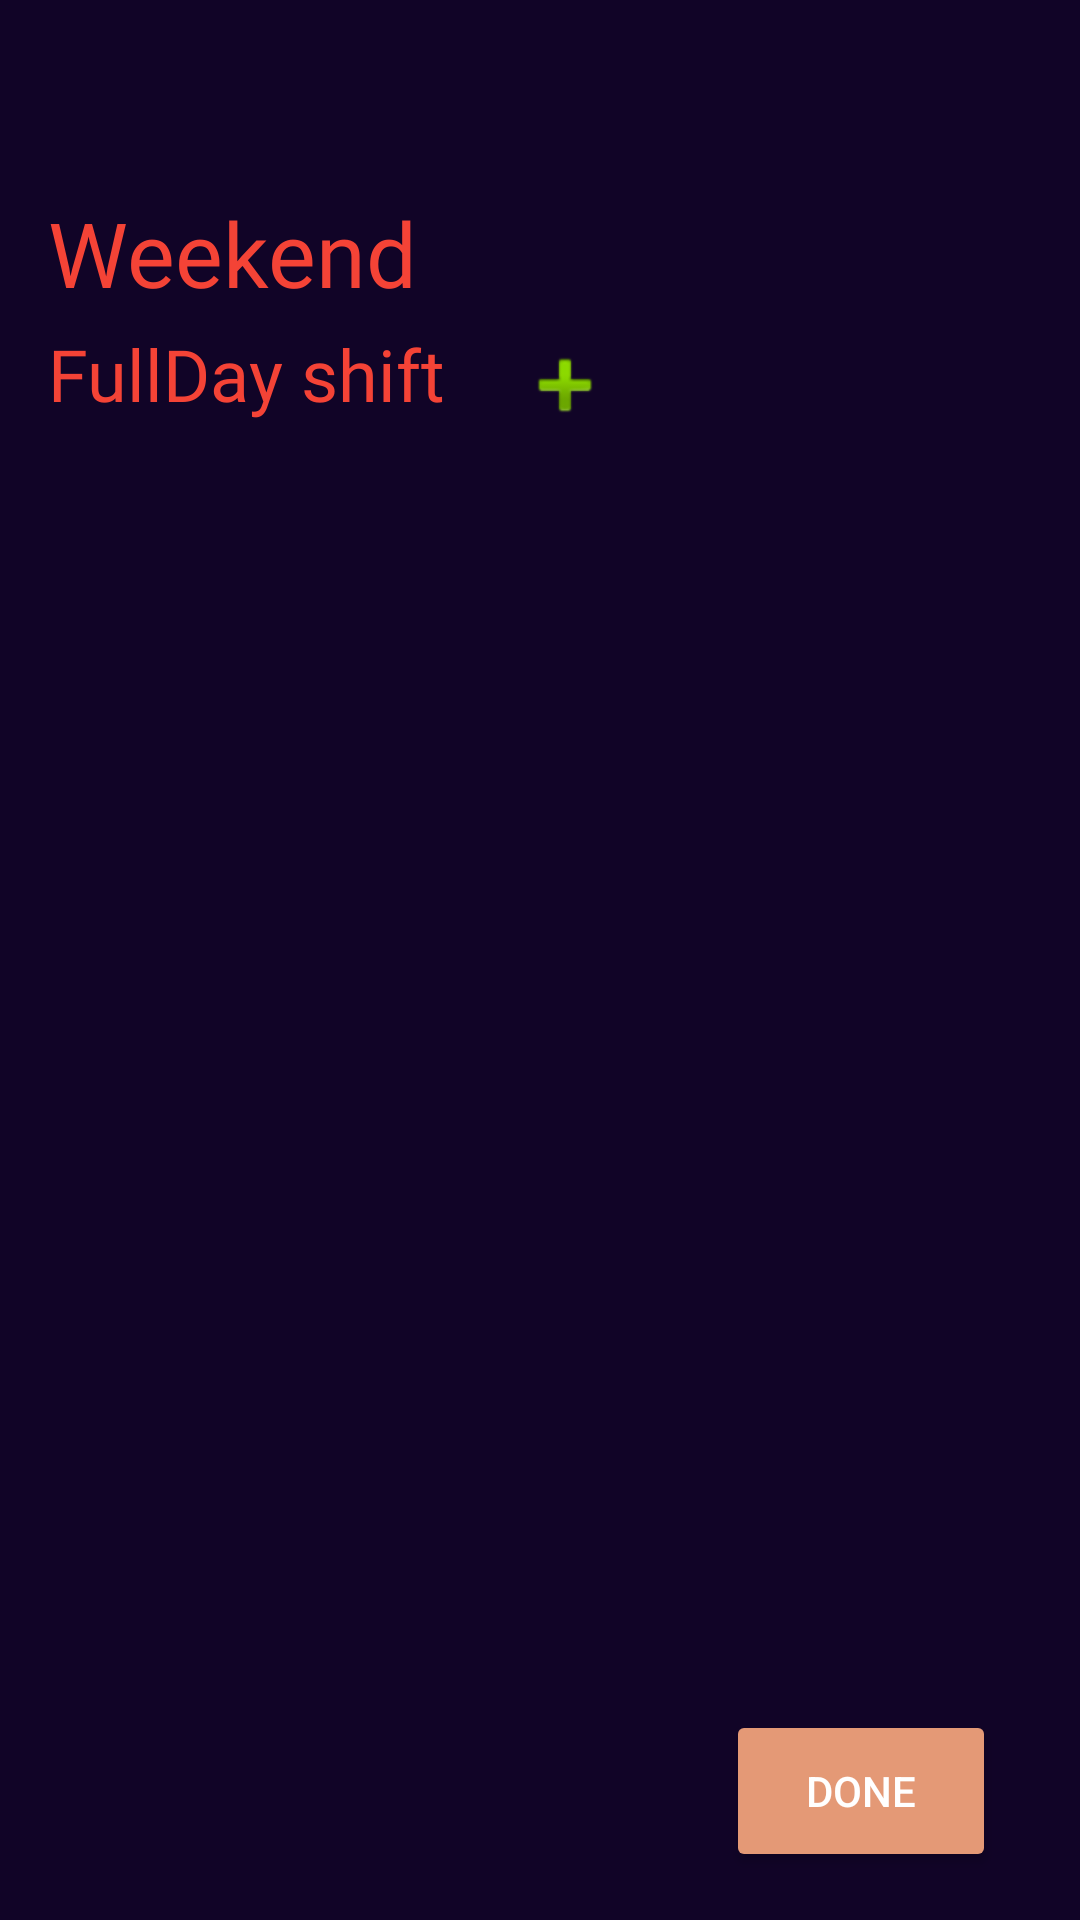

Android layout source for this screen:
<!-- AndroidManifest.xml: application theme Theme.CMPT395FinalProject -->
<!-- res/layout/activity_weekend_scheduler.xml -->
<?xml version="1.0" encoding="utf-8"?>
<androidx.constraintlayout.widget.ConstraintLayout xmlns:android="http://schemas.android.com/apk/res/android"
    xmlns:app="http://schemas.android.com/apk/res-auto"
    xmlns:tools="http://schemas.android.com/tools"
    android:layout_width="match_parent"
    android:layout_height="match_parent"
    android:background="#110427"
    tools:context=".weekendScheduler"
    android:id="@+id/relativeLayout2">

    <Button
        android:id="@+id/back2button"
        android:layout_width="90dp"
        android:layout_height="54dp"
        android:layout_alignParentStart="true"
        android:layout_alignParentTop="true"
        android:layout_alignParentEnd="true"
        android:layout_alignParentBottom="true"
        android:layout_marginEnd="28dp"
        android:layout_marginBottom="16dp"
        android:text="Done"
        android:backgroundTint="#FFE49976"
        android:textColor="@color/white"
        app:layout_constraintBottom_toBottomOf="parent"
        app:layout_constraintEnd_toEndOf="parent" />

    <androidx.recyclerview.widget.RecyclerView
        android:id="@+id/RecyclerView"
        android:layout_width="320dp"
        android:layout_height="220dp"
        android:layout_marginTop="108dp"
        android:background="#110427"
        android:paddingTop="?attr/actionBarSize"
        app:layout_constraintStart_toStartOf="@+id/textView8"
        app:layout_constraintTop_toTopOf="parent" />

    <TextView
        android:id="@+id/textView7"
        android:layout_width="wrap_content"
        android:layout_height="wrap_content"
        android:layout_alignParentStart="true"
        android:layout_alignParentTop="true"
        android:layout_alignParentEnd="true"
        android:layout_marginStart="16dp"
        android:layout_marginTop="64dp"
        android:fontFamily="@font/alata"
        android:text="Weekend"
        android:textColor="#F44336"
        android:textSize="30sp"
        app:layout_constraintStart_toStartOf="parent"
        app:layout_constraintTop_toTopOf="parent" />

    <TextView
        android:id="@+id/textView8"
        android:layout_width="wrap_content"
        android:layout_height="wrap_content"
        android:layout_alignParentStart="true"
        android:layout_alignParentTop="true"
        android:layout_alignParentEnd="true"
        android:layout_marginTop="4dp"
        android:fontFamily="@font/alata"
        android:text="FullDay shift"
        android:textColor="#F44336"
        android:textSize="24sp"
        app:layout_constraintStart_toStartOf="@+id/textView7"
        app:layout_constraintTop_toBottomOf="@+id/textView7" />

    <ImageButton
        android:id="@+id/addShiftBtn"
        android:layout_width="40dp"
        android:layout_height="40dp"
        android:layout_marginStart="20dp"
        android:layout_marginTop="4dp"
        android:background="#110427"
        app:layout_constraintStart_toEndOf="@+id/textView8"
        app:layout_constraintTop_toBottomOf="@+id/textView7"
        app:srcCompat="@android:drawable/ic_input_add" />

</androidx.constraintlayout.widget.ConstraintLayout>
<!-- resources referenced by this layout -->
<resources>
  <style name="Theme.CMPT395FinalProject" parent="Theme.MaterialComponents.DayNight.DarkActionBar">
          
          <item name="colorPrimary">@color/purple_500</item>
          <item name="colorPrimaryVariant">@color/purple_700</item>
          <item name="colorOnPrimary">@color/white</item>
          
          <item name="colorSecondary">@color/teal_200</item>
          <item name="colorSecondaryVariant">@color/teal_700</item>
          <item name="colorOnSecondary">@color/black</item>
          
          <item name="android:statusBarColor">?attr/colorPrimaryVariant</item>
          
      </style>
  <!-- not gathered from this repository: default colours our renderer supplied (Android Studio template values) -->
  <color name="purple_500">#FF6200EE</color>
  <color name="purple_700">#FF3700B3</color>
  <color name="teal_200">#FF03DAC5</color>
  <color name="teal_700">#FF018786</color>
  <color name="black">#FF000000</color>
  <color name="white">#FFFFFFFF</color>
</resources>
